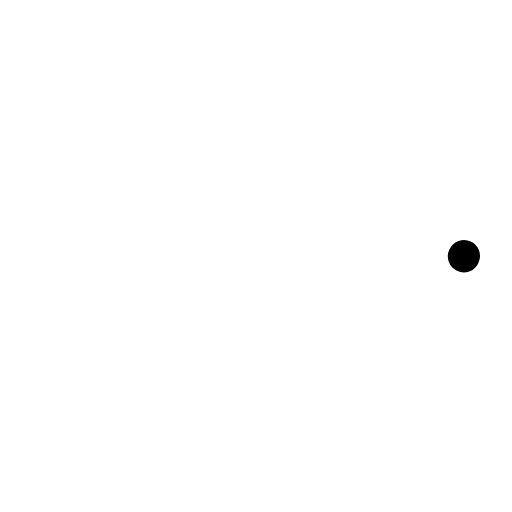
t = 0.00 s
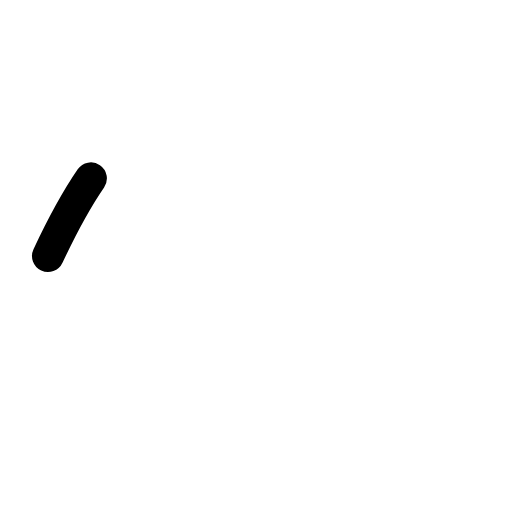
t = 0.38 s
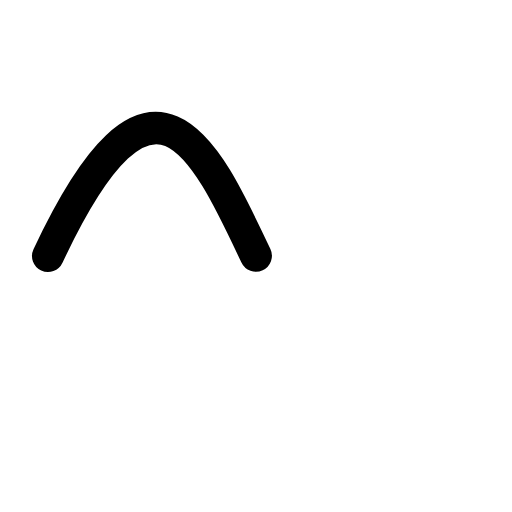
t = 0.75 s
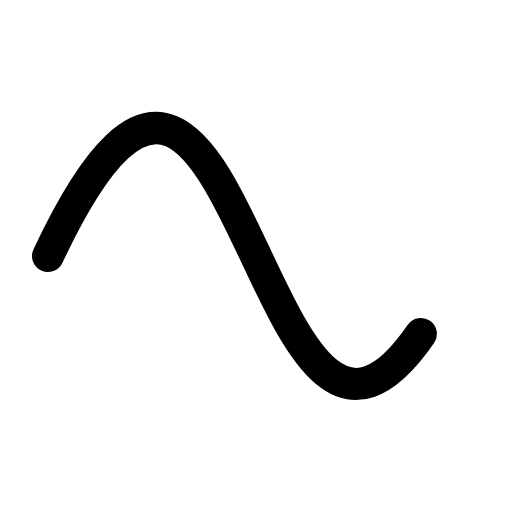
t = 1.13 s
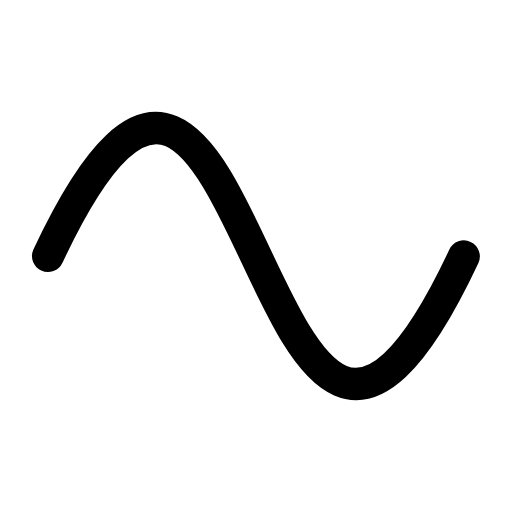
t = 1.50 s

The animated SVG that drew these frames (rendered in a browser with its animation timeline set to each time). Animation: 1 CSS @keyframes rule; one cycle of 1.50 s.

<svg xmlns="http://www.w3.org/2000/svg" viewBox="0 0 256 256">
  <style>
    .draw-line {
      stroke-dasharray: 1;
      stroke-dashoffset: 1;
      animation: phosphor-draw-in 1.5s ease-in-out forwards;
    }
    @keyframes phosphor-draw-in {
      to { stroke-dashoffset: 0; }
    }
  </style><rect width="256" height="256" fill="none"/><path d="M24,128c104-221.7,104,221.7,208,0" fill="none" stroke="currentColor" stroke-linecap="round" stroke-linejoin="round" stroke-width="16" class="draw-line" pathLength="1" style="animation-delay: 0s"/></svg>
